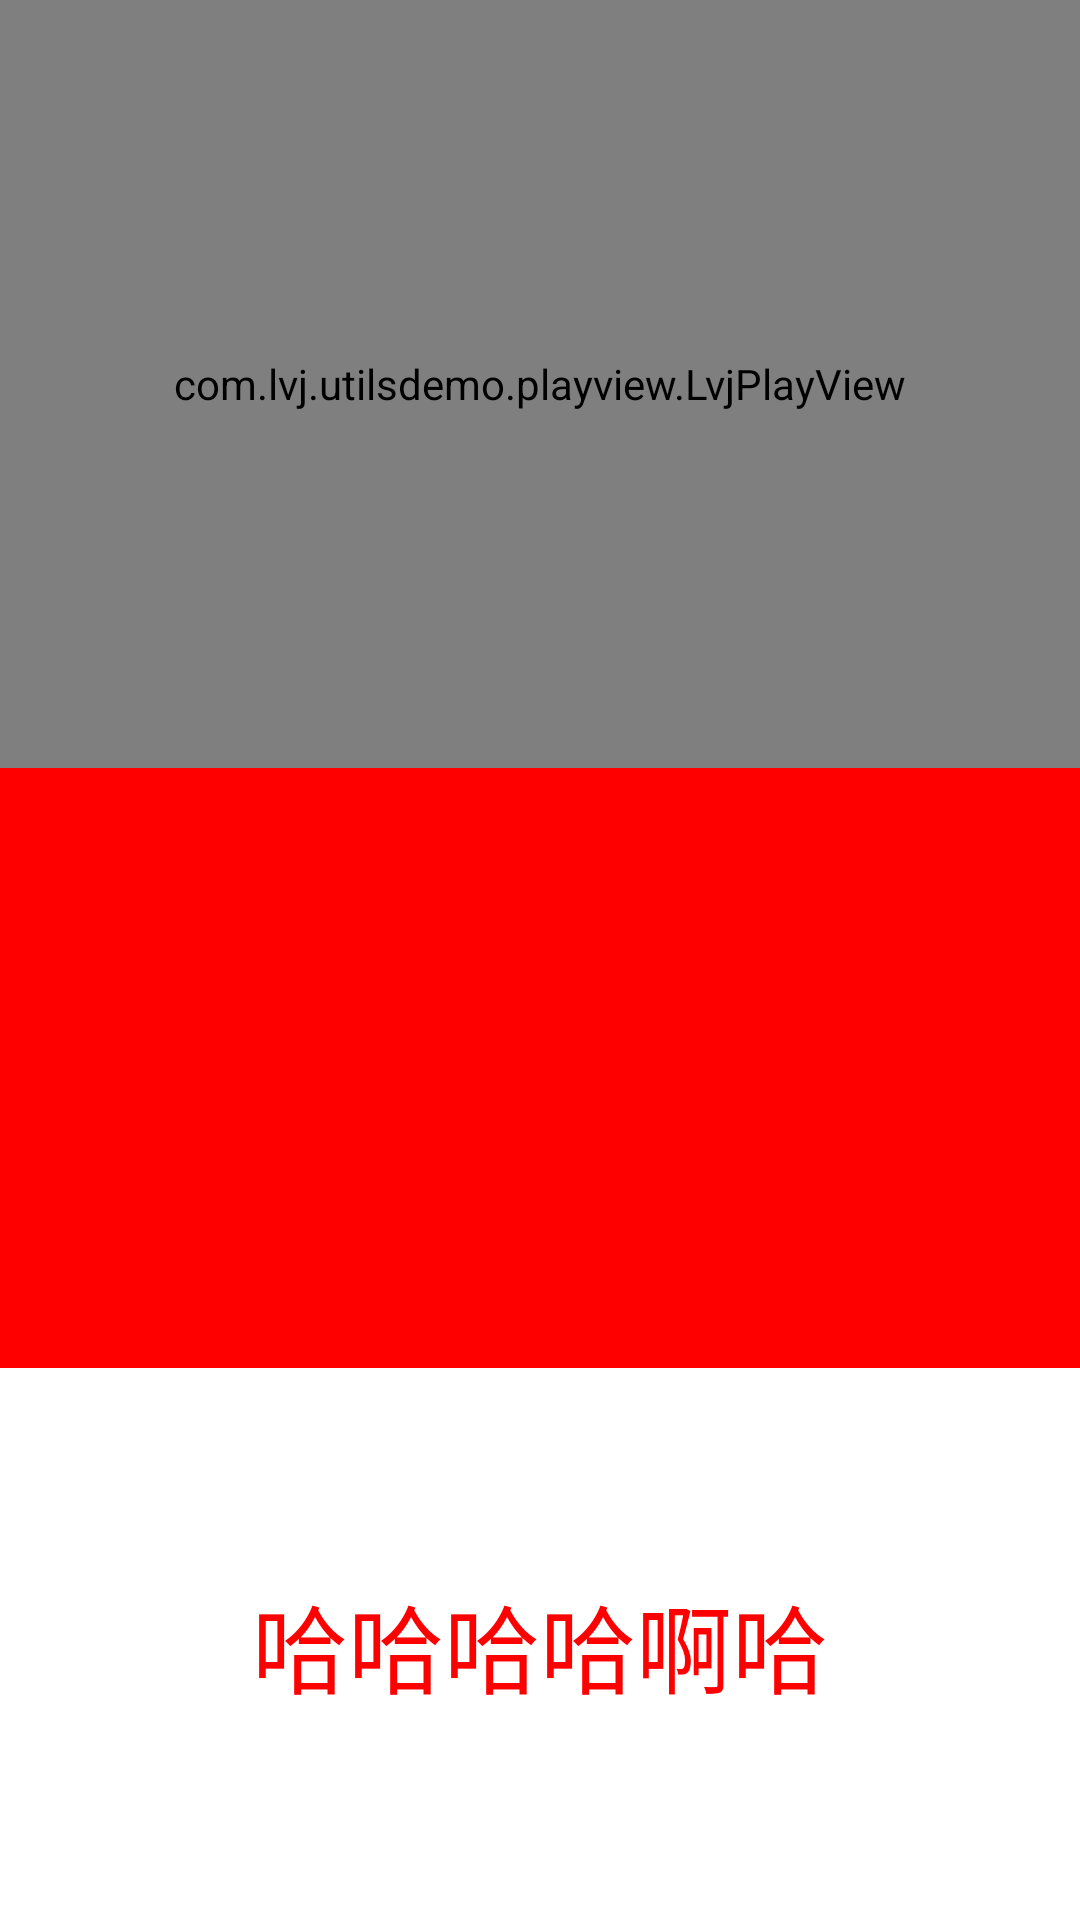

Here is an Android app screen rendered from its layout file. Give the layout XML and the strings, colors and styles it references.
<!-- AndroidManifest.xml: application theme AppTheme -->
<!-- res/layout/activity_layout_play.xml -->
<?xml version="1.0" encoding="utf-8"?>
<LinearLayout xmlns:android="http://schemas.android.com/apk/res/android"
    android:layout_width="match_parent"
    android:layout_height="match_parent"
    android:orientation="vertical">

    <com.lvj.utilsdemo.playview.LvjPlayView
        android:id="@+id/playView"
        android:layout_width="match_parent"
        android:layout_height="256dp" />

    <ImageView
        android:layout_width="match_parent"
        android:layout_height="200dp"
        android:src="@color/color_red" />

    <TextView
        android:layout_width="match_parent"
        android:layout_height="match_parent"
        android:gravity="center"
        android:text="哈哈哈哈啊哈"
        android:textColor="@color/color_red"
        android:textSize="32sp" />
</LinearLayout>
<!-- resources referenced by this layout -->
<resources>
  <color name="color_red">#FF0000</color>
  <style name="AppTheme" parent="Theme.MaterialComponents.DayNight.NoActionBar">
          
          <item name="colorPrimary">@color/colorPrimary</item>
          <item name="colorPrimaryDark">@color/colorPrimaryDark</item>
          <item name="colorAccent">@color/colorAccent</item>
          <item name="android:textAllCaps">false</item>
          <item name="android:windowActivityTransitions">true</item>
          <item name="android:windowContentTransitions">true</item>
      </style>
  <color name="colorPrimary">#6200EE</color>
  <color name="colorPrimaryDark">#3700B3</color>
  <color name="colorAccent">#03DAC5</color>
</resources>
